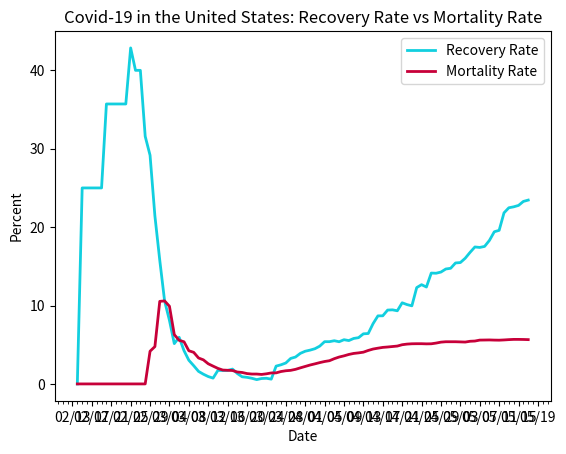

Here is the Python script that generated this plot:
import datetime
import matplotlib.pyplot as plt
import matplotlib.dates as mdates
import matplotlib.ticker as ticker
from matplotlib.dates import MO, TU, WE, TH, FR, SA, SU

dates = ['2/14/2020', '2/15/2020', '2/16/2020', '2/17/2020', '2/18/2020', '2/19/2020', '2/20/2020', '2/21/2020', '2/22/2020', '2/23/2020', '2/24/2020', '2/25/2020', '2/26/2020', '2/27/2020', '2/28/2020', '2/29/2020', '3/1/2020', '3/2/2020', '3/3/2020', '3/4/2020', '3/5/2020', '3/6/2020', '3/7/2020', '3/8/2020', '3/9/2020', '3/10/2020', '3/11/2020', '3/12/2020', '3/13/2020', '3/14/2020', '3/15/2020', '3/16/2020', '3/17/2020', '3/18/2020', '3/19/2020', '3/20/2020', '3/21/2020', '3/22/2020', '3/23/2020', '3/24/2020', '3/25/2020', '3/26/2020', '3/27/2020', '3/28/2020', '3/29/2020', '3/30/2020', '3/31/2020', '4/1/2020', '4/2/2020', '4/3/2020', '4/4/2020', '4/5/2020', '4/6/2020', '4/7/2020', '4/8/2020', '4/9/2020', '4/10/2020', '4/11/2020', '4/12/2020', '4/13/2020', '4/14/2020', '4/15/2020', '4/16/2020', '4/17/2020', '4/18/2020', '4/19/2020', '4/20/2020', '4/21/2020', '4/22/2020', '4/23/2020', '4/24/2020', '4/25/2020', '4/26/2020', '4/27/2020', '4/28/2020', '4/29/2020', '4/30/2020', '5/1/2020', '5/2/2020', '5/3/2020', '5/4/2020', '5/5/2020', '5/6/2020', '5/7/2020', '5/8/2020', '5/9/2020', '5/10/2020', '5/11/2020', '5/12/2020', '5/13/2020', '5/14/2020', '5/15/2020', '5/16/2020', '5/17/2020']

# format dates
x_values = [datetime.datetime.strptime(d, "%m/%d/%Y").date() for d in dates]
ax = plt.gca()
formatter = mdates.DateFormatter("%m/%d")
ax.xaxis.set_major_formatter(formatter)

# create x-axis
ax.xaxis.set_major_locator(mdates.WeekdayLocator(byweekday=(MO, TU, WE, TH, FR, SA, SU), interval=4))
# minor tick = daily
ax.xaxis.set_minor_locator(mdates.WeekdayLocator(byweekday=(MO, TU, WE, TH, FR, SA, SU)))

# format y-axis
ax.get_yaxis().set_major_formatter(ticker.FuncFormatter(lambda x, pos: format(int(x), ',')))

# recovery rate
recoveries = [0, 25, 25, 25, 25, 25, 35.71, 35.71, 35.71, 35.71, 35.71, 42.86, 40, 40, 31.58, 29.17, 21.43, 15.79, 10.59, 8.11, 5.14, 5.95, 4.25, 3.02, 2.33, 1.6, 1.24, .94, .74, 1.73, 1.71, 1.72, 1.89, 1.33, .91, .84, .72, .55, .69, .72, .61, 2.27, 2.44, 2.67, 3.25, 3.43, 3.9, 4.17, 4.31, 4.49, 4.82, 5.39, 5.39, 5.51, 5.38, 5.64, 5.53, 5.8, 5.9, 6.39, 6.43, 7.69, 8.68, 8.69, 9.42, 9.45, 9.33, 10.35, 10.12, 9.96, 12.29, 12.66, 12.36, 14.14, 14.12, 14.27, 14.66, 14.75, 15.43, 15.48, 16.03, 16.78, 17.47, 17.41, 17.54, 18.31, 19.41, 19.59, 21.82, 22.47, 22.59, 22.77, 23.28, 23.45]

# mortality rate
deaths = [0, 0, 0, 0, 0, 0, 0, 0, 0, 0, 0, 0, 0, 0, 0, 4.17, 4.76, 10.53, 10.59, 9.91, 6.29, 5.56, 5.38, 4.23, 4.03, 3.31, 3.07, 2.57, 2.27, 1.98, 1.77, 1.74, 1.71, 1.52, 1.46, 1.32, 1.26, 1.26, 1.21, 1.29, 1.4, 1.41, 1.58, 1.68, 1.73, 1.86, 2.05, 2.23, 2.41, 2.56, 2.72, 2.86, 2.96, 3.22, 3.43, 3.58, 3.76, 3.89, 3.96, 4.05, 4.27, 4.45, 4.56, 4.66, 4.71, 4.77, 4.83, 5, 5.08, 5.12, 5.13, 5.13, 5.11, 5.12, 5.21, 5.33, 5.38, 5.38, 5.38, 5.36, 5.34, 5.44, 5.47, 5.59, 5.6, 5.61, 5.59, 5.58, 5.61, 5.65, 5.68, 5.68, 5.67, 5.65]

# create the graph
plt.plot(x_values, recoveries, color='#12cfdf', linewidth=2)
plt.plot(x_values, deaths, color='#C70039', linewidth=2)

# text labels
plt.title('Covid-19 in the United States: Recovery Rate vs Mortality Rate')
plt.xlabel('Date')
plt.ylabel('Percent')
plt.legend(['Recovery Rate', 'Mortality Rate'], loc='upper right')

plt.show()